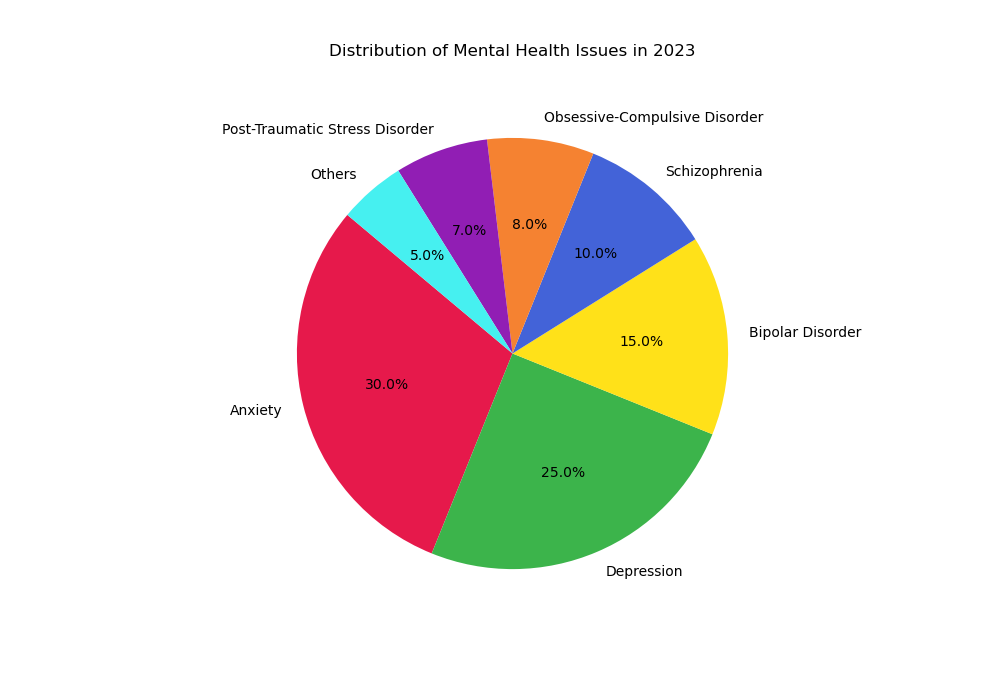

The file beside this chart, header and first rows:
Issue, Percentage
Anxiety, 30.0
Depression, 25.0
Bipolar Disorder, 15.0
Schizophrenia, 10.0
Obsessive-Compulsive Disorder, 8.0
Post-Traumatic Stress Disorder, 7.0
Others, 5.0
